Run: headless pygame with SDL's dummy video driver; simulated clock (each Clock.tick advances the game by its frame time, no real sleeping); random seed 0; keys injected as events and as key.get_pressed() state; no mouse input.
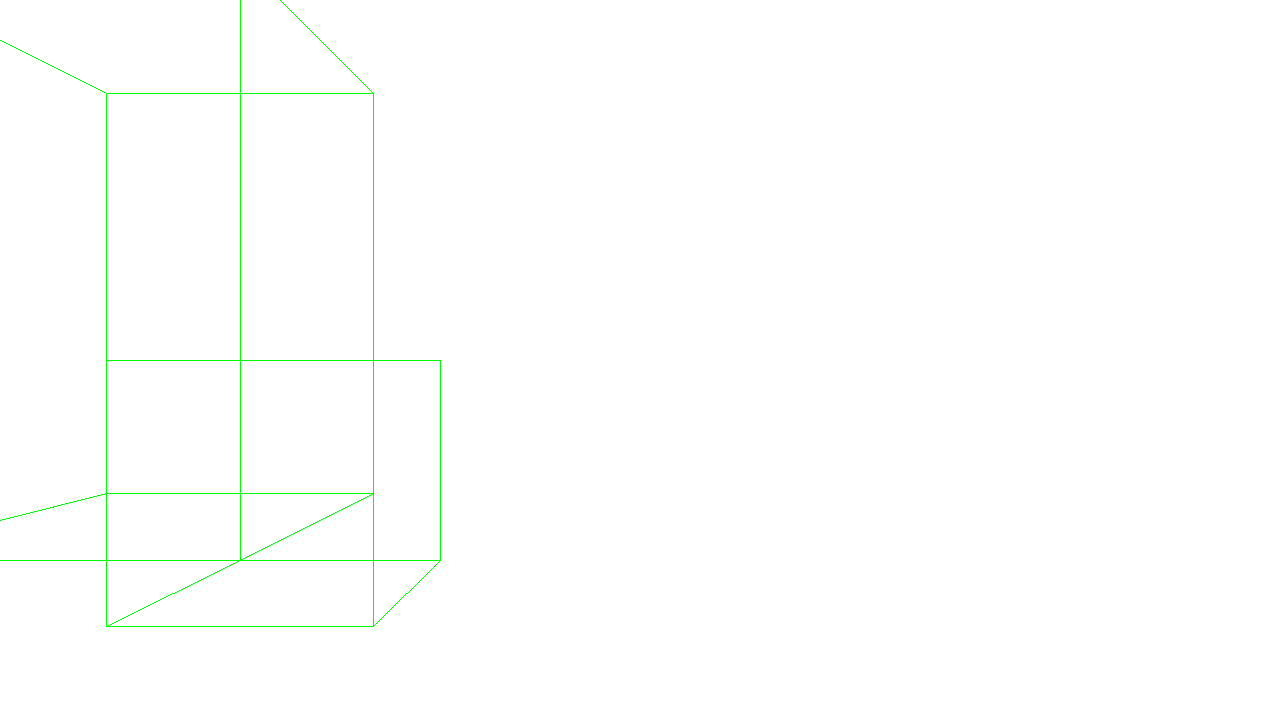
Frame 1 of 4 · flips 1–60 · no input
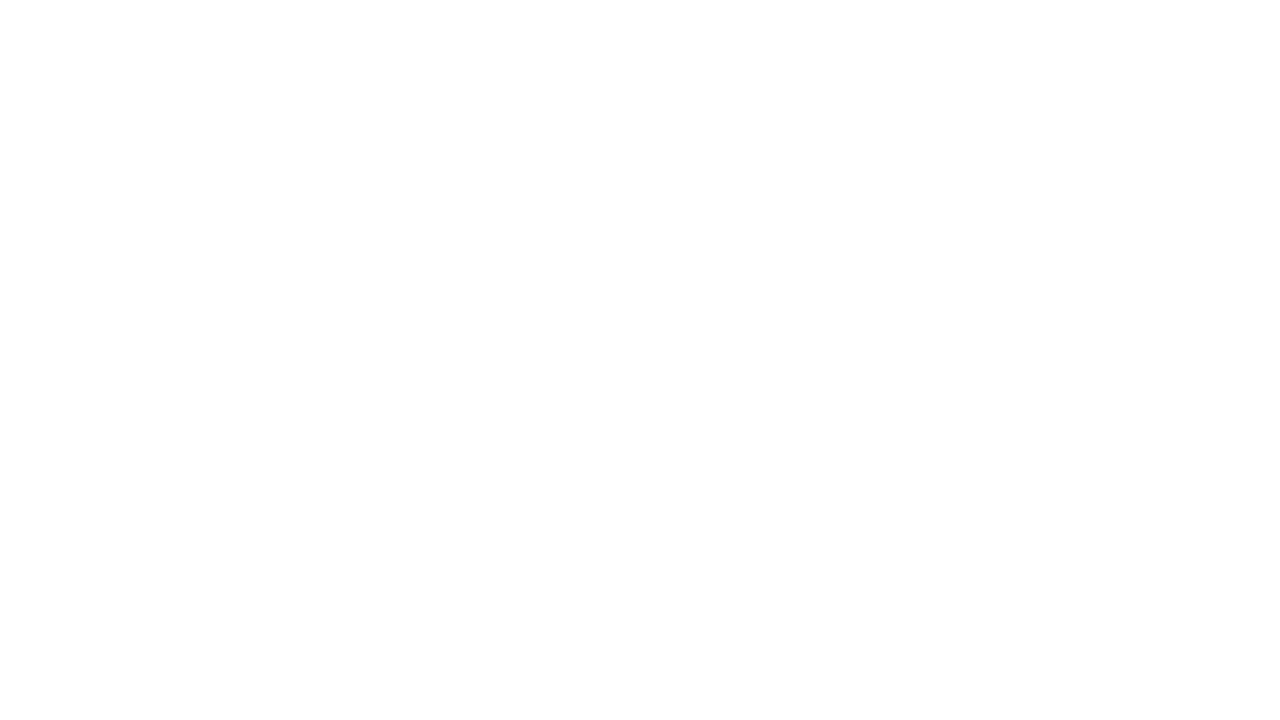
Frame 2 of 4 · flips 61–180 · tapped SPACE, RETURN · held RIGHT (→), D
Frame 3 of 4 · flips 181–300 · held DOWN (↓), S · screen unchanged from frame 2, image omitted
Frame 4 of 4 · flips 301–420 · held LEFT (←), A, UP (↑), W · screen same as frame 1, image omitted

The pygame program that drew these frames:

import pygame

first = True


class Face:
    vertices: list[pygame.Vector3]
    color: str

    def __init__(self, *vertices: tuple[float, float, float], color: str = "green") -> None:
        self.vertices = []

        self.color = color

        for coords in vertices:
            self.vertices.append(pygame.Vector3(coords[0], coords[1], coords[2]))

    def __str__(self) -> str:
        return str(self.vertices)

    def __repr__(self) -> str:
        return str(self.vertices)


class Cuboid:
    cor1: pygame.Vector3
    cor2: pygame.Vector3

    faces: list[Face]

    def __init__(self, cor1: tuple[float, float, float], cor2: tuple[float, float, float]) -> None:
        self.cor1 = pygame.Vector3(cor1)
        self.cor2 = pygame.Vector3(cor2)
        self.faces = []

        self.create_faces()

    def create_faces(self) -> None:
        x1, y1, z1 = self.cor1
        x2, y2, z2 = self.cor2
        self.faces = [
            Face((x1, y1, z1), (x1, y2, z1), (x2, y2, z1), (x2, y1, z1)),
            Face((x1, y1, z2), (x1, y2, z2), (x2, y2, z2), (x2, y1, z2)),
            Face((x1, y2, z1), (x1, y2, z2), (x2, y2, z2), (x2, y2, z1)),
            Face((x1, y1, z1), (x1, y1, z2), (x2, y1, z2), (x2, y1, z1)),
            Face((x1, y1, z1), (x1, y1, z2), (x1, y2, z2), (x1, y2, z1)),
            Face((x2, y1, z1), (x2, y1, z2), (x2, y2, z2), (x2, y2, z1)),
        ]

        print(self.faces)


class Camera:
    position: pygame.Vector3
    screen_distance: float
    screen: pygame.Surface
    res: tuple[float, float]

    def __init__(self, starting_posion: pygame.Vector3, screen_distance: float, res: tuple[float, float],
                 screen: pygame.Surface) -> None:
        self.position = starting_posion
        self.screen_distance = screen_distance
        self.res = res
        self.screen = screen

    def render_cuboid(self, object_: Cuboid) -> None:
        for face in object_.faces:
            self.render_face(face)

    def render_face(self, face: Face):
        for i in range(len(face.vertices)):
            self.render_line(face.vertices[i - 1], face.vertices[i], face.color)
            if first:
                print(face.vertices[i - 1], face.vertices[i])

    def render_line(self, point1: pygame.Vector3, point2: pygame.Vector3, color):
        x1, y1, z1 = point1
        x2, y2, z2 = point2

        x1_dist = x1 - self.position.x
        x2_dist = x2 - self.position.x
        y1_dist = y1 - self.position.y
        y2_dist = y2 - self.position.y
        z1_dist = z1 - self.position.z
        z2_dist = z2 - self.position.z

        y1_pos = self.res[1] / 2 - (y1_dist * self.screen_distance) / x1_dist
        z1_pos = self.res[0] / 2 - (z1_dist * self.screen_distance) / x1_dist

        y2_pos = self.res[1] / 2 - (y2_dist * self.screen_distance) / x2_dist
        z2_pos = self.res[0] / 2 - (z2_dist * self.screen_distance) / x2_dist

        if x1_dist >= 0 and x2_dist >= 0:
            pygame.draw.line(self.screen, color, (z1_pos, y1_pos), (z2_pos, y2_pos))

    def try_move(self, keys, dt):
        if keys[pygame.K_w]:
            self.position.x += 10 * dt
        if keys[pygame.K_s]:
            self.position.x -= 10 * dt
        if keys[pygame.K_a]:
            self.position.z += 10 * dt
        if keys[pygame.K_d]:
            self.position.z -= 10 * dt


def main() -> None:
    global first

    pygame.init()
    screen = pygame.display.set_mode((1280, 720))
    clock = pygame.time.Clock()

    dt = 0

    cube = Cuboid((1, 1, 1), (2, 2, 2))
    cube2 = Cuboid((2, 1, 2), (4, 4, 4))
    camera = Camera(pygame.Vector3(-2, 2, 0), 800, (1280, 720), screen)

    running = True

    while running:
        for event in pygame.event.get():
            if event.type == pygame.QUIT:
                running = False

        screen.fill("white")

        keys = pygame.key.get_pressed()
        camera.try_move(keys, dt)

        camera.render_cuboid(cube)
        camera.render_cuboid(cube2)

        first = False

        pygame.display.flip()
        dt = clock.tick(60) / 1000


if __name__ == "__main__":
    main()
